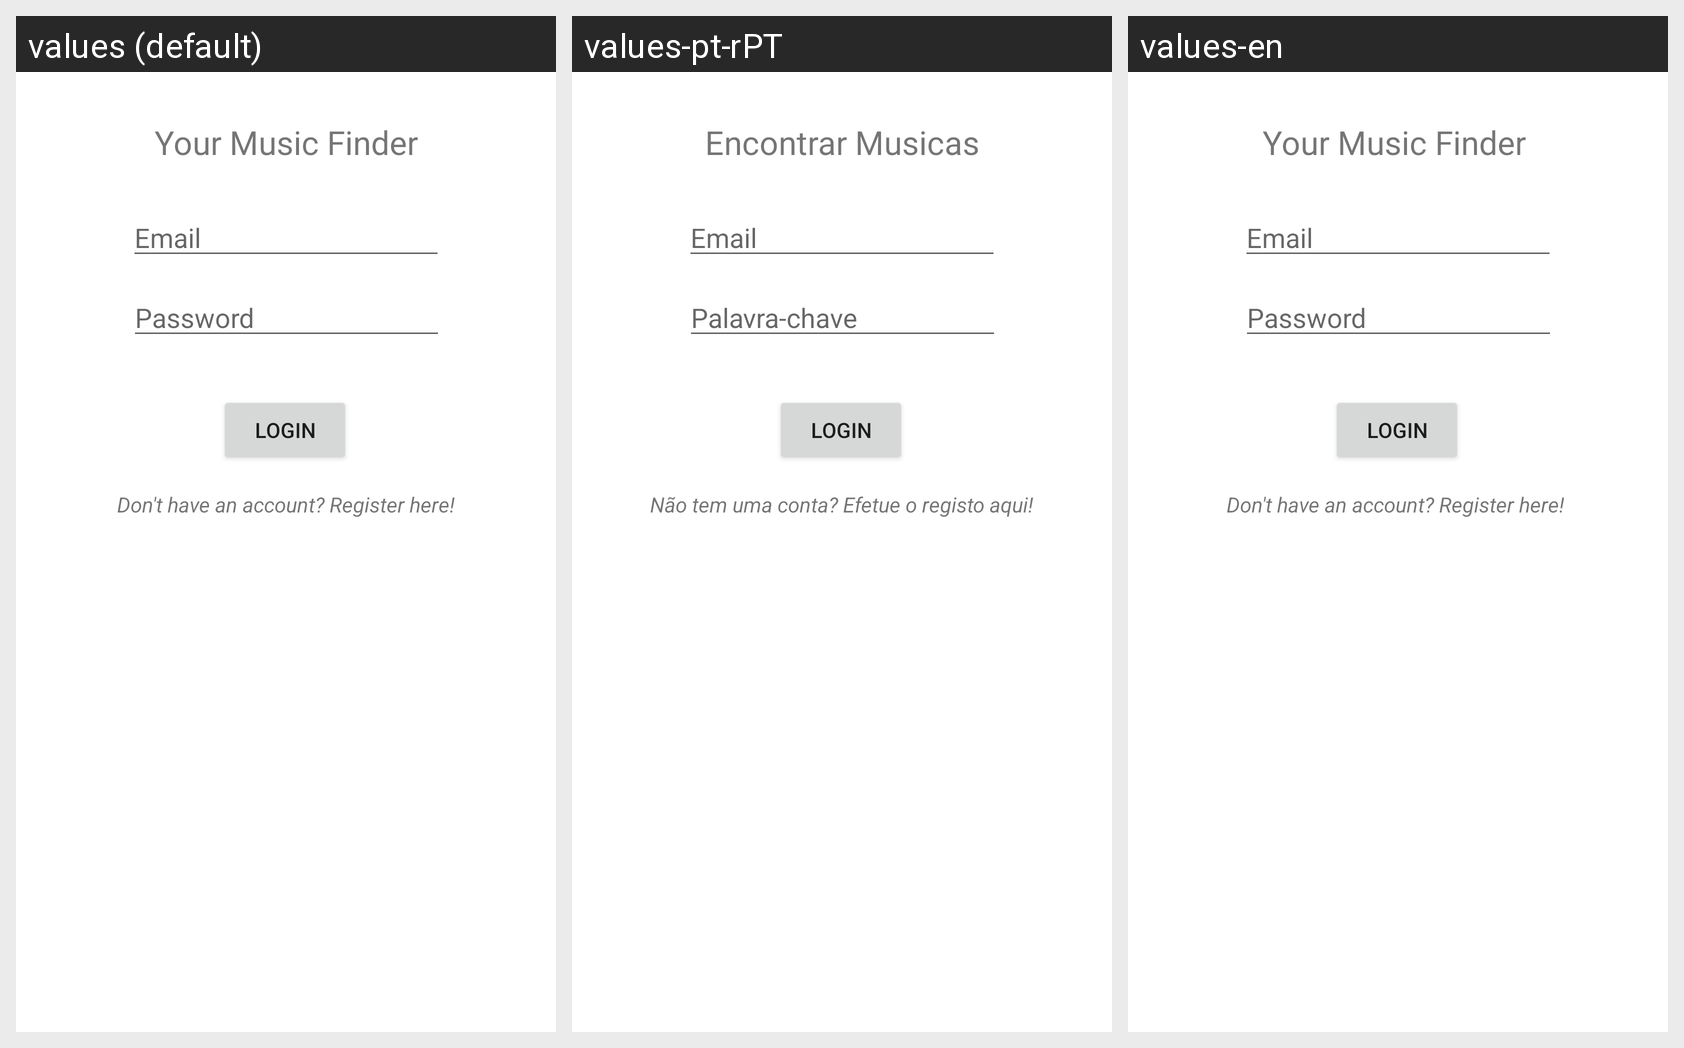

For this localized Android screen grid, give each drawn string resource with its value in every locale shown.
Android screen res/layout/fragment_login.xml rendered under 3 locales, left to right: values (default), values-pt-rPT, values-en. Device: Nexus 5 (rendered at 1080×1920; each locale shown at half size, 540×960, under a caption strip naming it); theme Theme.Musicplayer.
Strings drawn on this screen, with the default value and each locale's value (text and hints the layout hard-codes appear in the picture but are not listed):

app_name
  values: Your Music Finder
  values-pt-rPT: Encontrar Musicas
  values-en: Your Music Finder 

hintPassword
  values: Password
  values-pt-rPT: Palavra-chave
  values-en: Password

hintEmail
  values: Email
  values-pt-rPT: Email
  values-en: Email

register
  values: Don't have an account? Register here!
  values-pt-rPT: Não tem uma conta? Efetue o registo aqui!
  values-en: Don't have an account? Register here!
